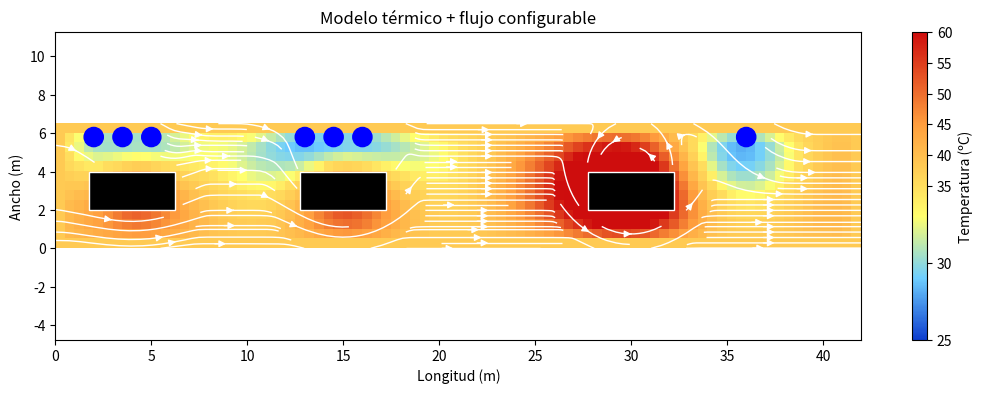

Recreate this plot in Python.
import numpy as np
import matplotlib.pyplot as plt
from matplotlib.colors import LinearSegmentedColormap, TwoSlopeNorm
from matplotlib.patches import Rectangle, Circle

# =========================
# 🔧 PARÁMETROS CONTROLABLES
# =========================

# Velocidades (m/s)
V_entrada = 1.5       # aire que entra por la puerta de entrada
V_salida = 0.8        # aire que sale por la puerta de salida
V_conos = 0.6         # velocidad de impulsión vertical

# Apertura de puertas (0 = cerrada, 1 = abierta)
apertura_entrada = 1.0
apertura_salida = 1.0

# Temperaturas (ºC)
T_ext = 45
T_impulsion = 26
T_vehiculo = 80

# =========================
# 📐 GEOMETRÍA
# =========================

Lx = 42
Ly = 6.5

dx = 0.5
dy = 0.5

nx = int(Lx/dx)
ny = int(Ly/dy)

x = np.linspace(0, Lx, nx)
y = np.linspace(0, Ly, ny)
X, Y = np.meshgrid(x, y)

# =========================
# 🌡️ TEMPERATURA
# =========================

T = np.ones((ny, nx)) * 38

k_difusion = 0.15
k_conos = 0.5
k_vehiculos = 0.3

# Conos
conos = [(2,5.8),(3.5,5.8),(5,5.8),
         (13,5.8),(14.5,5.8),(16,5.8),
         (36,5.8)]

# Vehículos
vehiculos = [(4,3),(15,3),(30,3)]

steps = 400

for step in range(steps):
    T_new = T.copy()

    for j in range(1, ny-1):
        for i in range(1, nx-1):

            diffusion = k_difusion * (
                T[j+1,i] + T[j-1,i] + T[j,i+1] + T[j,i-1] - 4*T[j,i]
            )

            # Entrada aire caliente
            entrada = apertura_entrada * V_entrada * 0.1 * (T_ext - T[j,i]) * np.exp(-x[i]/5)

            # Salida aire (reduce temperatura interior)
            salida = -apertura_salida * V_salida * 0.1 * (T[j,i] - T_ext) * np.exp(-(Lx-x[i])/5)

            # Conos
            enfriamiento = 0
            for cx, cy in conos:
                dist = np.sqrt((x[i]-cx)**2 + (y[j]-cy)**2)
                enfriamiento += k_conos * (T_impulsion - T[j,i]) * np.exp(-dist/1.5)

            # Vehículos
            calor = 0
            for vx, vy in vehiculos:
                dist = np.sqrt((x[i]-vx)**2 + (y[j]-vy)**2)
                calor += k_vehiculos * (T_vehiculo - T[j,i]) * np.exp(-dist/1.2)

            T_new[j,i] = T[j,i] + diffusion + entrada + salida + enfriamiento + calor

    T = T_new

# =========================
# 🌪️ CAMPO DE VELOCIDAD
# =========================

U = np.zeros_like(T)
V = np.zeros_like(T)
mask_solido = np.zeros_like(T, dtype=bool)

# Máscara sólidos
for j in range(ny):
    for i in range(nx):
        for vx, vy in vehiculos:
            if abs(x[i]-vx) < 2.25 and abs(y[j]-vy) < 1:
                mask_solido[j,i] = True
        for cx, cy in conos:
            if np.sqrt((x[i]-cx)**2 + (y[j]-cy)**2) < 0.5:
                mask_solido[j,i] = True

# Flujo
for j in range(ny):
    for i in range(nx):

        if mask_solido[j,i]:
            continue

        # Entrada (vector en dirección positiva eje X)
        U[j,i] += apertura_entrada * V_entrada * np.exp(-x[i]/10)

        # Salida (CORREGIDO: vector en dirección positiva eje X para simccionar/extraer el aire)
        U[j,i] += apertura_salida * V_salida * np.exp(-(Lx-x[i])/5)

        # Conos (vertical, hacia abajo)
        for cx, cy in conos:
            dist = np.sqrt((x[i]-cx)**2 + (y[j]-cy)**2)
            if dist < 3:
                V[j,i] -= V_conos * np.exp(-dist/1.5)

        # Recirculación vehículos
        for vx, vy in vehiculos:
            dx_v = x[i] - vx
            dy_v = y[j] - vy
            dist = np.sqrt(dx_v**2 + dy_v**2)
            if dist < 4:
                U[j,i] += -0.5 * dy_v * np.exp(-dist/2)
                V[j,i] += 0.5 * dx_v * np.exp(-dist/2)

# Magnitud velocidad
V_mag = np.sqrt(U**2 + V**2)

# =========================
# 🎨 COLORMAP
# =========================

colors = [
    (0.0, "#0033cc"),
    (0.2, "#66ccff"),
    (0.4, "#ffff66"),
    (0.7, "#ff9933"),
    (1.0, "#cc0000")
]

cmap_custom = LinearSegmentedColormap.from_list("custom", colors)
norm = TwoSlopeNorm(vmin=25, vcenter=35, vmax=60)

# =========================
# 📊 VISUALIZACIÓN
# =========================

plt.figure(figsize=(13,4))
ax = plt.gca()

im = ax.imshow(
    T,
    origin='lower',
    cmap=cmap_custom,
    extent=[0,Lx,0,Ly],
    norm=norm,
    alpha=0.95
)

# Flujo
U_plot = np.ma.masked_where(mask_solido, U)
V_plot = np.ma.masked_where(mask_solido, V)

ax.streamplot(
    X, Y, U_plot, V_plot,
    color='white',
    density=0.8,
    linewidth=1
)

# Vehículos
for vx, vy in vehiculos:
    rect = Rectangle((vx-2.25, vy-1),4.5,2,
                     edgecolor='white',
                     facecolor='black')
    ax.add_patch(rect)

# Conos
for cx, cy in conos:
    circ = Circle((cx, cy),0.5,
                  edgecolor='blue',
                  facecolor='blue')
    ax.add_patch(circ)

# Colorbar
cbar = plt.colorbar(im)
cbar.set_label("Temperatura (ºC)")

plt.title("Modelo térmico + flujo configurable")
plt.xlabel("Longitud (m)")
plt.ylabel("Ancho (m)")
plt.axis('equal')

plt.show()
